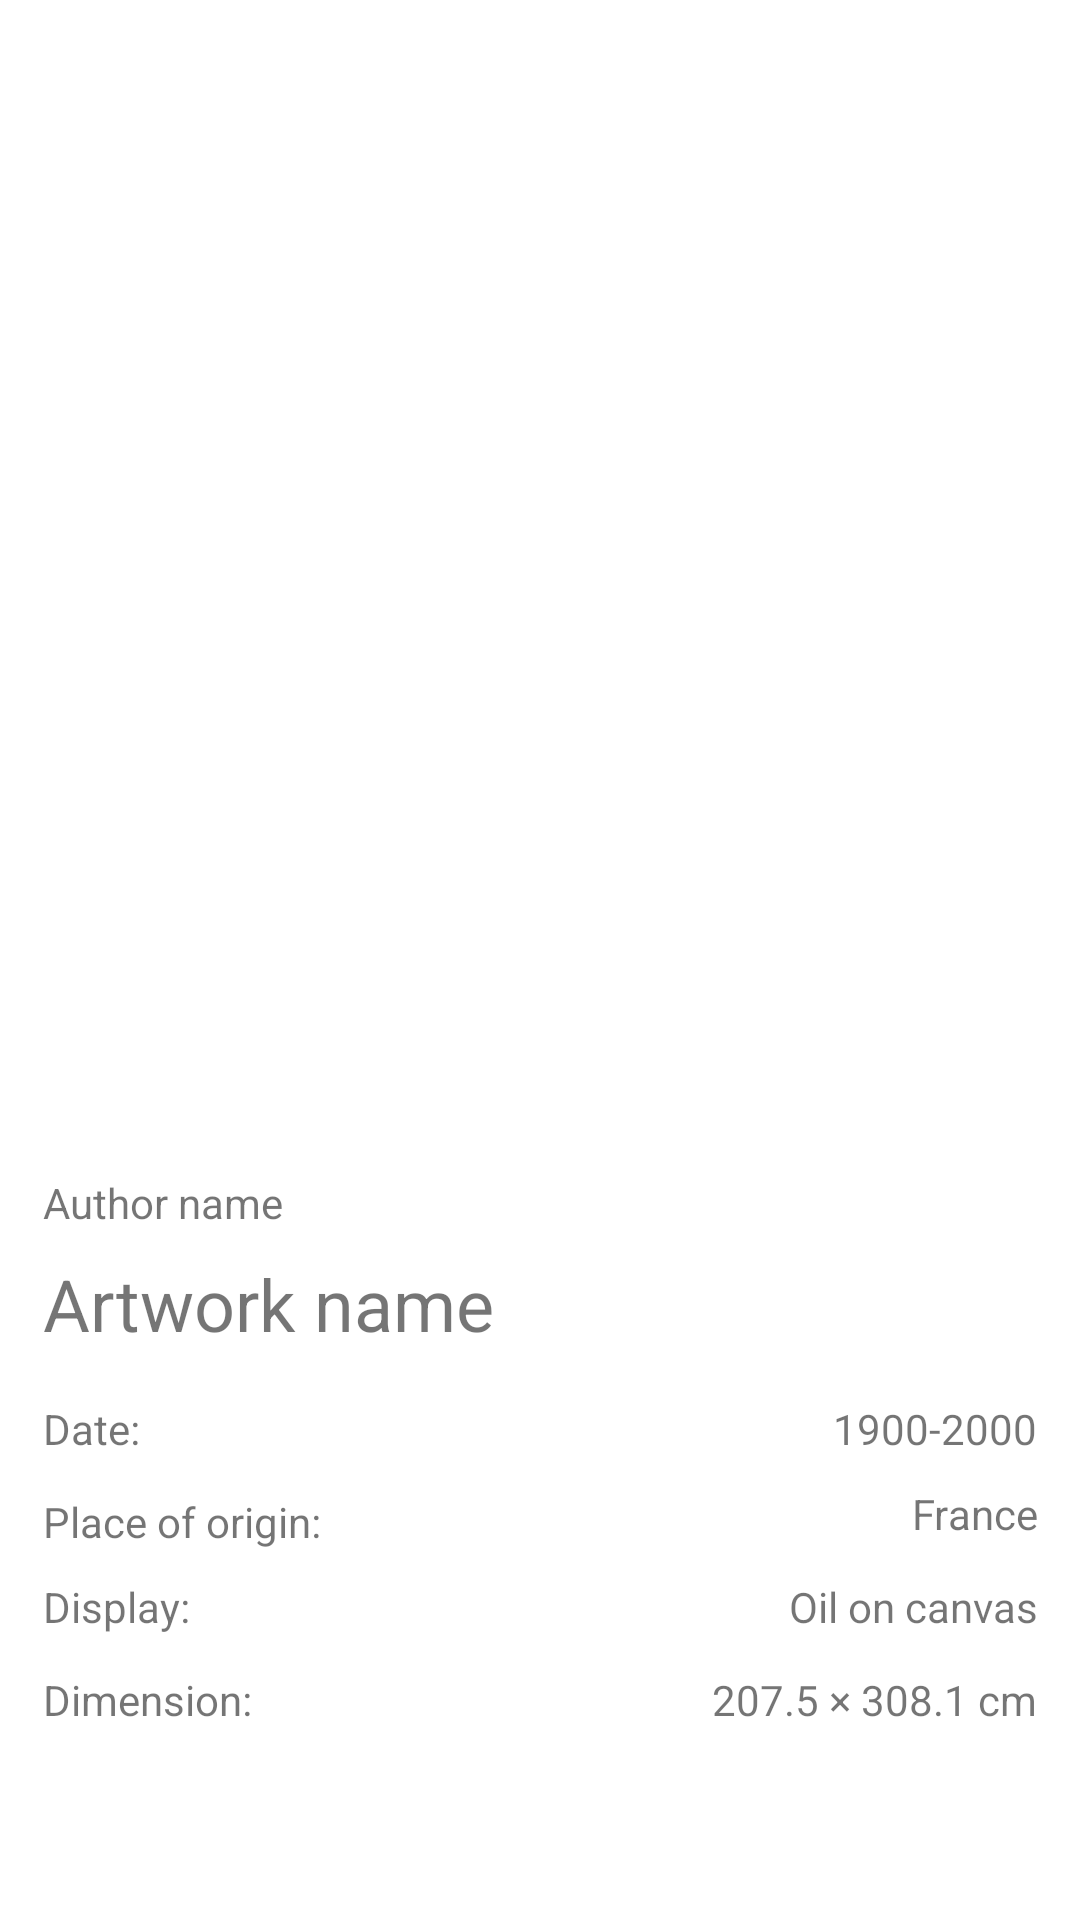

Reconstruct the res/layout file that produces this screen, plus the resources it refers to.
<!-- AndroidManifest.xml: application theme Theme.ArtGallery -->
<!-- res/layout/fragment_detail.xml -->
<?xml version="1.0" encoding="utf-8"?>
<androidx.constraintlayout.widget.ConstraintLayout xmlns:android="http://schemas.android.com/apk/res/android"
    xmlns:app="http://schemas.android.com/apk/res-auto"
    xmlns:tools="http://schemas.android.com/tools"
    android:layout_width="match_parent"
    android:layout_height="match_parent">

    <androidx.constraintlayout.widget.Guideline
        android:id="@+id/gl_vert_start"
        android:layout_width="wrap_content"
        android:layout_height="wrap_content"
        android:orientation="vertical"
        app:layout_constraintGuide_begin="16dp" />

    <androidx.constraintlayout.widget.Guideline
        android:id="@+id/gl_vert_end"
        android:layout_width="wrap_content"
        android:layout_height="wrap_content"
        android:orientation="vertical"
        app:layout_constraintGuide_end="16dp" />

    <androidx.constraintlayout.widget.Guideline
        android:id="@+id/gl_hor_top"
        android:layout_width="wrap_content"
        android:layout_height="wrap_content"
        android:orientation="horizontal"
        app:layout_constraintGuide_begin="16dp" />

    <ImageView
        android:id="@+id/iv_artwork"
        android:layout_width="0dp"
        android:layout_height="0dp"
        android:layout_marginTop="28dp"
        app:layout_constraintDimensionRatio="1:1"
        app:layout_constraintEnd_toStartOf="@+id/gl_vert_end"
        app:layout_constraintStart_toStartOf="@+id/gl_vert_start"
        app:layout_constraintTop_toTopOf="@+id/gl_hor_top"
        app:layout_constraintWidth_percent=".92"
        tools:srcCompat="@tools:sample/avatars" />

    <TextView
        android:id="@+id/tv_author"
        style="@style/ArtworkTextView"
        android:layout_marginTop="16dp"
        android:text="@string/artwork_author"
        app:layout_constraintEnd_toEndOf="@+id/iv_artwork"
        app:layout_constraintStart_toStartOf="@+id/iv_artwork"
        app:layout_constraintTop_toBottomOf="@+id/iv_artwork" />

    <TextView
        android:id="@+id/tv_artwork_name"
        style="@style/ArtworkTextView"
        android:layout_marginTop="8dp"
        android:text="@string/artwork_name"
        android:textSize="24sp"
        app:layout_constraintEnd_toEndOf="@+id/tv_author"
        app:layout_constraintStart_toStartOf="@+id/tv_author"
        app:layout_constraintTop_toBottomOf="@+id/tv_author" />

    <TextView
        android:id="@+id/tv_date"
        style="@style/ArtworkTextViewAdditionTitle"
        android:layout_marginTop="16dp"
        android:text="@string/date_title"
        app:layout_constraintStart_toStartOf="@+id/iv_artwork"
        app:layout_constraintTop_toBottomOf="@+id/tv_artwork_name" />

    <TextView
        android:id="@+id/tv_place_of_origin"
        style="@style/ArtworkTextViewAdditionTitle"
        android:text="@string/place_of_origin"
        app:layout_constraintStart_toStartOf="@+id/tv_date"
        app:layout_constraintTop_toBottomOf="@+id/tv_date_value" />

    <TextView
        android:id="@+id/tv_display"
        style="@style/ArtworkTextViewAdditionTitle"
        android:text="@string/display"
        app:layout_constraintStart_toStartOf="@+id/tv_place_of_origin"
        app:layout_constraintTop_toBottomOf="@+id/tv_place_of_origin_value" />

    <TextView
        android:id="@+id/tv_dimension"
        style="@style/ArtworkTextViewAdditionTitle"
        android:text="@string/dimension"
        app:layout_constraintStart_toStartOf="@+id/tv_display"
        app:layout_constraintTop_toBottomOf="@+id/tv_display_value" />

    <TextView
        android:id="@+id/tv_date_value"
        style="@style/ArtworkTextViewAddition"
        android:text="@string/date_value"
        app:layout_constraintBottom_toBottomOf="@+id/tv_date"
        app:layout_constraintEnd_toEndOf="@+id/tv_artwork_name"
        app:layout_constraintTop_toTopOf="@+id/tv_date" />

    <TextView
        android:id="@+id/tv_place_of_origin_value"
        style="@style/ArtworkTextViewAddition"
        android:layout_marginBottom="5dp"
        android:text="@string/place_of_origin_value"
        app:layout_constraintBottom_toBottomOf="@+id/tv_place_of_origin"
        app:layout_constraintEnd_toEndOf="@+id/tv_date_value"
        app:layout_constraintTop_toTopOf="@+id/tv_place_of_origin" />

    <TextView
        android:id="@+id/tv_display_value"
        style="@style/ArtworkTextViewAddition"
        android:text="@string/display_value"
        app:layout_constraintBottom_toBottomOf="@+id/tv_display"
        app:layout_constraintEnd_toEndOf="@+id/tv_place_of_origin_value"
        app:layout_constraintTop_toTopOf="@+id/tv_display" />

    <TextView
        android:id="@+id/tv_dimension_value"
        style="@style/ArtworkTextViewAddition"
        android:text="@string/dimension_value"
        app:layout_constraintBottom_toBottomOf="@+id/tv_dimension"
        app:layout_constraintEnd_toEndOf="@+id/tv_display_value"
        app:layout_constraintTop_toTopOf="@+id/tv_dimension" />

</androidx.constraintlayout.widget.ConstraintLayout>
<!-- resources referenced by this layout -->
<resources>
  <string name="artwork_author">Author name</string>
  <string name="artwork_name">Artwork name</string>
  <string name="date_title">Date:</string>
  <string name="date_value">1900-2000</string>
  <string name="dimension">Dimension:</string>
  <string name="dimension_value">207.5 × 308.1 cm</string>
  <string name="display">Display:</string>
  <string name="display_value">Oil on canvas</string>
  <string name="place_of_origin">Place of origin:</string>
  <string name="place_of_origin_value">France</string>
  <style name="ArtworkTextView">
          <item name="android:layout_height">wrap_content</item>
          <item name="android:layout_width">0dp</item>
      </style>
  <style name="ArtworkTextViewAddition">
          <item name="android:textAlignment">textEnd</item>
          <item name="android:layout_height">wrap_content</item>
          <item name="android:layout_width">0dp</item>
          <item name="layout_constraintWidth_percent">.65</item>
      </style>
  <style name="ArtworkTextViewAdditionTitle">
          <item name="android:layout_height">wrap_content</item>
          <item name="android:layout_width">wrap_content</item>
          <item name="android:layout_marginTop">12dp</item>
      </style>
  <style name="Theme.ArtGallery" parent="Theme.MaterialComponents.DayNight.DarkActionBar">
          
          <item name="colorPrimary">@color/purple_500</item>
          <item name="colorPrimaryVariant">@color/purple_700</item>
          <item name="colorOnPrimary">@color/white</item>
          
          <item name="colorSecondary">@color/teal_200</item>
          <item name="colorSecondaryVariant">@color/teal_700</item>
          <item name="colorOnSecondary">@color/black</item>
          
          <item name="android:statusBarColor" tools:targetApi="l">?attr/colorPrimaryVariant</item>
          
      </style>
  <color name="purple_500">#FF6200EE</color>
  <color name="purple_700">#FF3700B3</color>
  <color name="white">#FFFFFFFF</color>
  <color name="teal_200">#FF03DAC5</color>
  <color name="teal_700">#FF018786</color>
  <color name="black">#FF000000</color>
</resources>
